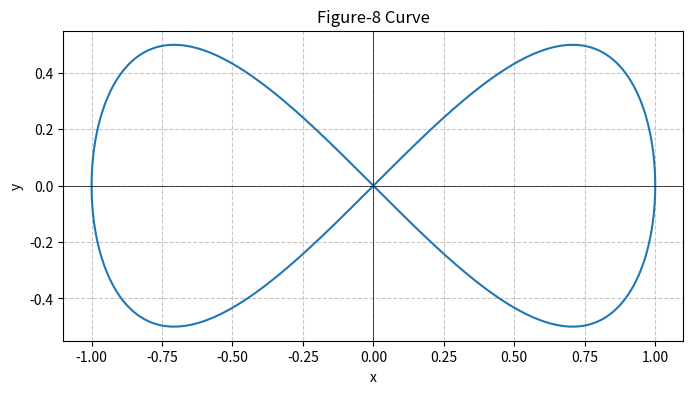

Python code for this plot:
import numpy as np
import matplotlib.pyplot as plt

def generate_figure_8_coordinates(a=1, num_points=1000):
    t = np.linspace(0, 2 * np.pi, num_points)
    x = a * np.sin(t)
    y = a * np.sin(t) * np.cos(t)
    return x, y

# Generate coordinates
x, y = generate_figure_8_coordinates()

# Create the plot
plt.figure(figsize=(8, 6))
plt.plot(x, y)
plt.axhline(0, color='black', linewidth=0.5)
plt.axvline(0, color='black', linewidth=0.5)
plt.title('Figure-8 Curve')
plt.xlabel('x')
plt.ylabel('y')
plt.gca().set_aspect('equal', adjustable='box')
plt.grid(True, linestyle='--', alpha=0.7)
plt.show()
